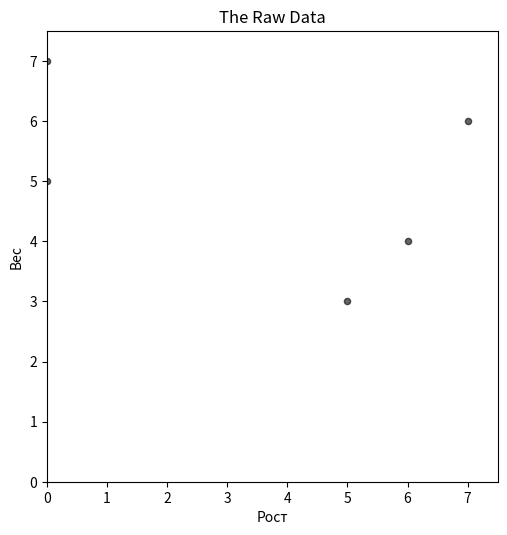

This figure's Python source:
import pandas as pd
import matplotlib.pyplot as plt

"""
dct = {
    'Method A': [
        1.0, 5.0, 10.0, 20.0, 50.0, 40.0, 50.0, 60.0, 70.0, 80.0, 90.0, 100.0,
        150.0, 200.0, 250.0, 300.0, 350.0, 400.0, 450.0, 500.0, 550.0, 600.0,
        650.0, 700.0, 750.0, 800.0, 850.0, 900.0, 950.0, 1000.0
    ],
    'Method B': [
        8.0, 16.0, 30.0, 24.0, 39.0, 54.0, 40.0, 68.0, 72.0, 62.0, 122.0, 80.0,
        181.0, 259.0, 275.0, 380.0, 320.0, 434.0, 479.0, 587.0, 626.0, 648.0,
        738.0, 766.0, 793.0, 851.0, 871.0, 957.0, 1001.0, 960.0
    ]
}
"""""
dct = {
    'Рост': [-1, 0, 5, -3, 6, 7, 0],
    'Вес': [5, 7, 3, 8, 4, 6, 5]
}
df = pd.DataFrame(dct)

# Formatting options for plots
A = 5  # Want figures to be A5
plt.rc('figure', figsize=[46.82 * .5 ** (.5 * A), 33.11 * .5 ** (.5 * A)])
# plt.rc('text', usetex=True)  # Use LaTeX
# plt.rc('font', family='serif')  # Use a serif font
# plt.rc('text.latex', preamble=r'\usepackage{textgreek}')  # Load Greek letters

# Create plot
ax = plt.axes()
ax.scatter(df['Рост'], df['Вес'], c='k', s=20, alpha=0.6, marker='o')
# Labels
ax.set_title('The Raw Data')
ax.set_xlabel('Рост')
ax.set_ylabel('Вес')
# Get axis limits
left, right = ax.get_xlim()
# Set axis limits
ax.set_xlim(0, right)
ax.set_ylim(0, right)
# Set aspect ratio
ax.set_aspect('equal')
# Show plot
plt.show()
